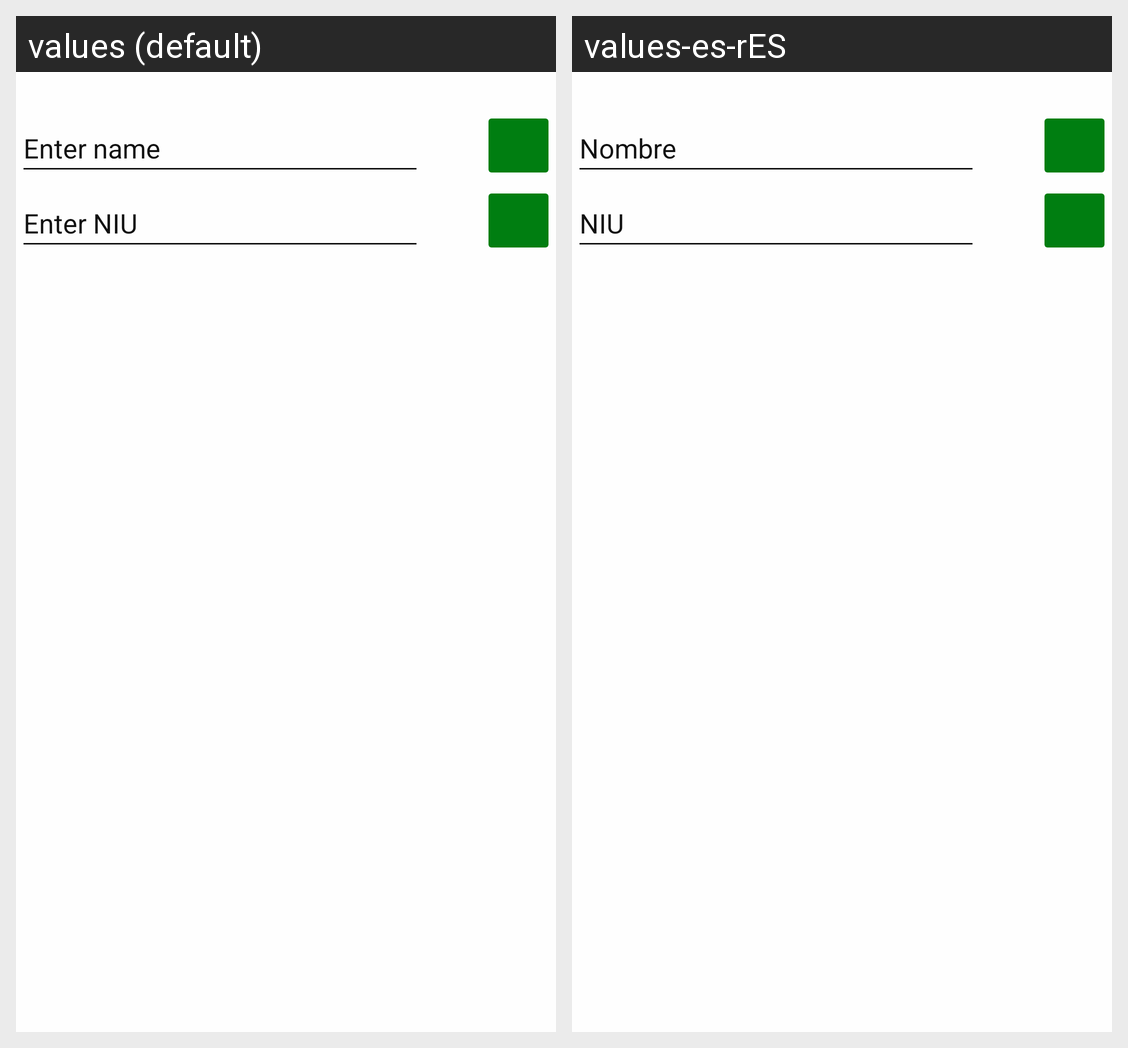

This grid shows one Android layout under two languages. Give, for every string resource on the screen, its name, the default text and each shown locale's text.
Android screen res/layout/activity_edit_profile.xml rendered under 2 locales, left to right: values (default), values-es-rES. Device: Nexus 5 (rendered at 1080×1920; each locale shown at half size, 540×960, under a caption strip naming it); theme Theme.Design.NoActionBar.
Strings drawn on this screen, with the default value and each locale's value (text and hints the layout hard-codes, and strings that could not be matched under every locale, appear in the picture but are not listed):

enter_name
  values: Enter name
  values-es-rES: Nombre

enter_niu
  values: Enter NIU
  values-es-rES: NIU
